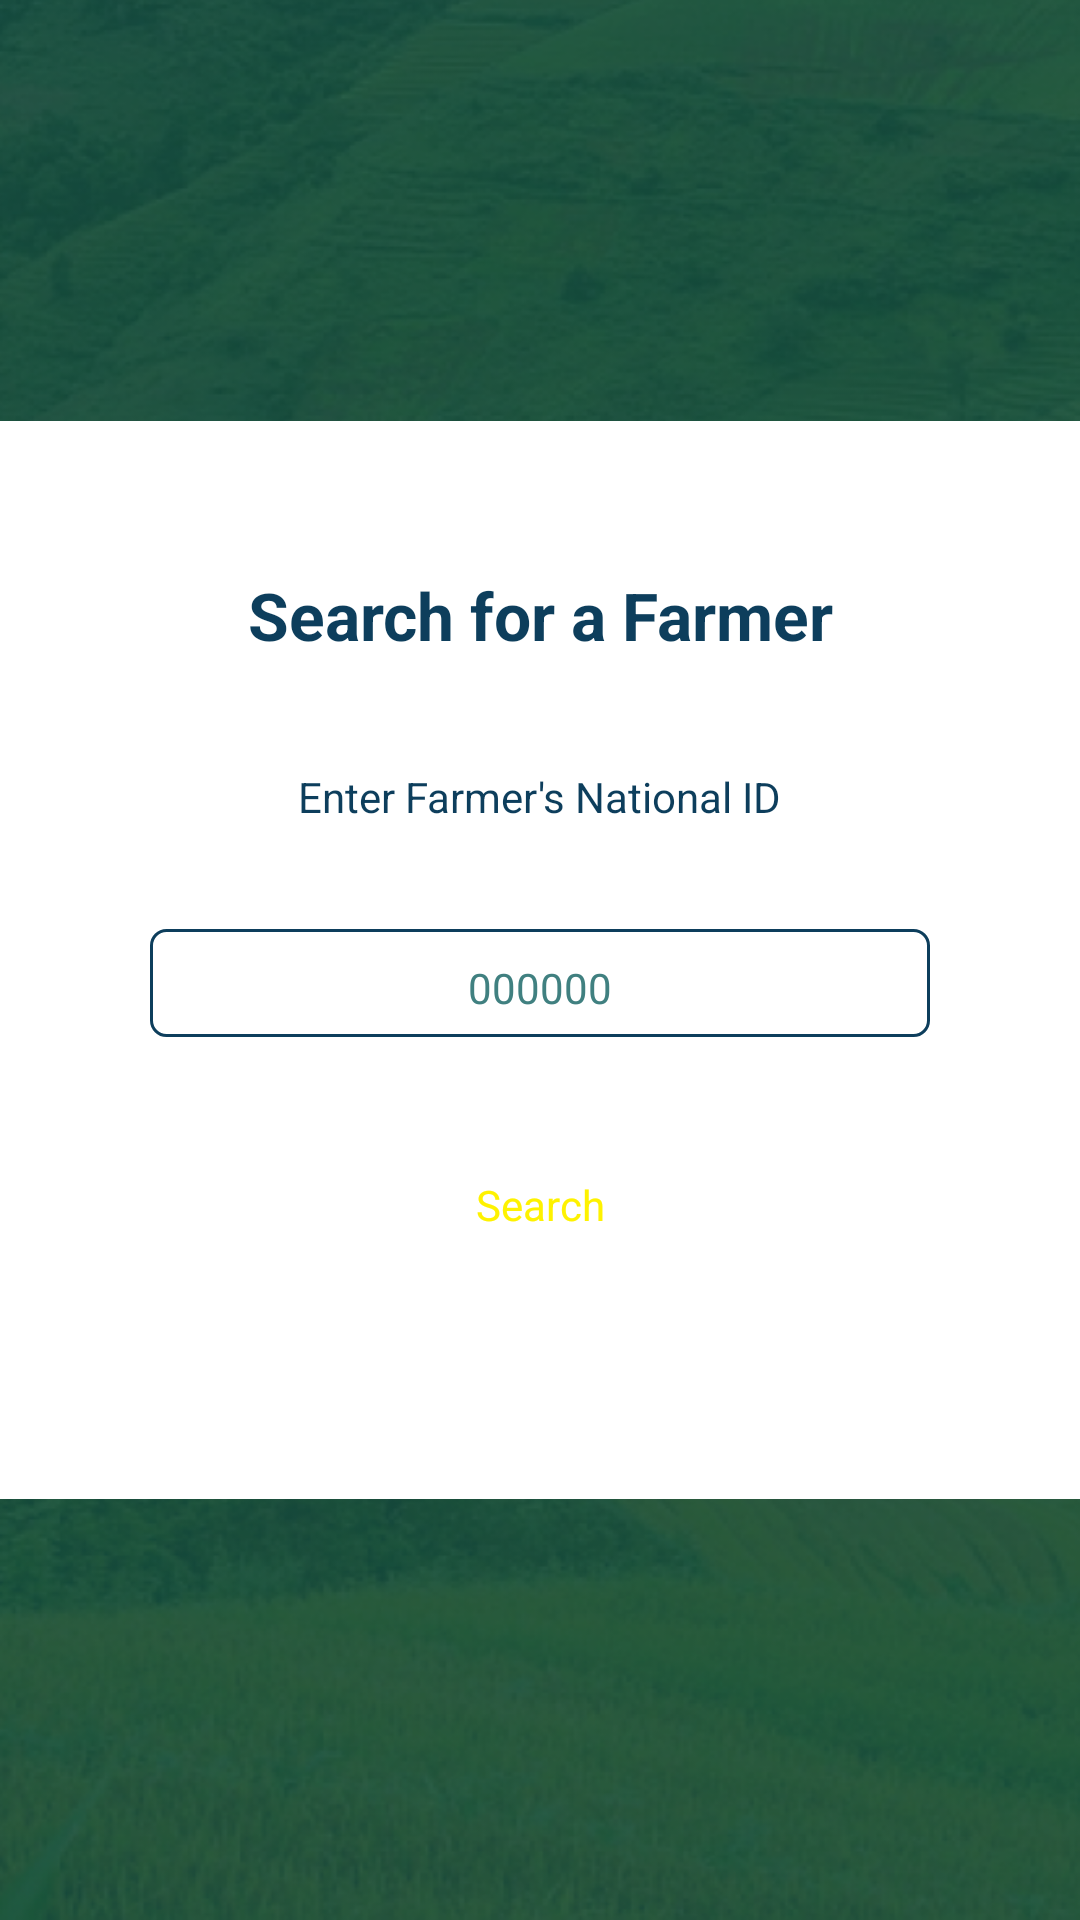

Layout XML and referenced resources for this Android screen:
<!-- AndroidManifest.xml: application theme Theme.FarmerMappingApp -->
<!-- res/layout/searchfarmer.xml -->
<?xml version="1.0" encoding="utf-8"?>
<androidx.constraintlayout.widget.ConstraintLayout xmlns:android="http://schemas.android.com/apk/res/android"
    android:layout_width="match_parent"
    android:layout_height="match_parent"
    android:background="@drawable/dialog_bg"
    xmlns:app="http://schemas.android.com/apk/res-auto" >

    <LinearLayout
        android:layout_width="match_parent"
        android:layout_height="wrap_content"
        android:background="@color/white"
        android:gravity="top"
        android:orientation="vertical"
        android:padding="50dp"
        app:layout_constraintBottom_toBottomOf="parent"
        app:layout_constraintEnd_toEndOf="parent"
        app:layout_constraintStart_toStartOf="parent"
        app:layout_constraintTop_toTopOf="parent" >

        <TextView
            android:layout_width="match_parent"
            android:layout_height="wrap_content"
            android:layout_marginBottom="10dp"
            android:gravity="center"
            android:text="@string/search_for_a_farmer"
            android:textAppearance="@style/TextAppearance.AppCompat.Large"
            android:textColor="@color/blue"
            android:textStyle="bold"/>

        <TextView
            android:id="@+id/error"
            android:layout_width="match_parent"
            android:layout_height="wrap_content"
            android:height="24dp"
            android:gravity="center"
            android:text=""
            android:textColor="@color/red"
            android:textSize="14sp" />

        <LinearLayout
            android:layout_width="match_parent"
            android:layout_height="wrap_content"
            android:orientation="vertical">

            <TextView
                android:layout_width="wrap_content"
                android:layout_height="wrap_content"
                android:layout_marginBottom="24dp"
                android:height="24dp"
                android:gravity="center"
                android:layout_gravity="center"
                android:text="@string/enter_farmer_s_national_id"
                android:textColor="@color/blue"
                android:textSize="14sp" />

            <LinearLayout
                android:layout_width="match_parent"
                android:layout_height="wrap_content"
                android:layout_marginBottom="8dp"
                android:layout_marginTop="8dp"
                android:background="@drawable/input_bluegreen_border"
                android:orientation="horizontal">

                <EditText
                    android:id="@+id/farmerId"
                    android:layout_width="0dp"
                    android:layout_height="wrap_content"
                    android:layout_weight="1"
                    android:backgroundTint="@color/translucent_white"
                    android:gravity="center"
                    android:hint="000000"
                    android:textAppearance="@style/TextAppearance.AppCompat.Body1"
                    android:inputType="number"
                    android:textColor="@color/blue"
                    android:textColorHint="@color/bluegreen"
                    android:textStyle="normal" />

            </LinearLayout>

        </LinearLayout>

        <androidx.appcompat.widget.AppCompatButton
            android:id="@+id/submit"
            android:layout_width="250dp"
            android:layout_height="wrap_content"
            android:layout_gravity="center"
            android:layout_marginTop="24dp"
            android:background="@drawable/green_button"
            android:text="Search"
            android:textAppearance="@style/TextAppearance.AppCompat.Body1"
            android:textStyle="normal"
            android:textSize="14sp"
            android:textAllCaps="false"
            android:textColor="@color/yellow"
            android:layout_marginBottom="24dp" />
    </LinearLayout>
    <ProgressBar
        android:id="@+id/progress"
        android:layout_width="wrap_content"
        android:layout_height="wrap_content"
        app:layout_constraintTop_toTopOf="parent"
        app:layout_constraintBottom_toBottomOf="parent"
        app:layout_constraintLeft_toLeftOf="parent"
        app:layout_constraintRight_toRightOf="parent"
        android:visibility="gone" />
</androidx.constraintlayout.widget.ConstraintLayout>
<!-- resources referenced by this layout -->
<resources>
  <color name="blue">#0D3E5C</color>
  <color name="bluegreen">#408080</color>
  <color name="red">#ED2E24</color>
  <color name="translucent_white">#B3FFFFFF</color>
  <color name="white">#FFFFFF</color>
  <color name="yellow">#fef200</color>
  <!-- drawable dialog_bg: png bitmap (drawable-v24, 420899 bytes) -->
  <!-- drawable input_bluegreen_border (drawable) -->
  <?xml version="1.0" encoding="utf-8"?>
  <shape android:shape="rectangle" xmlns:android="http://schemas.android.com/apk/res/android">
      <stroke android:width="1dp" android:color="@color/blue"/>
      <corners android:radius="5dp" />
  </shape>
  <string name="enter_farmer_s_national_id">Enter Farmer\'s National ID</string>
  <string name="search_for_a_farmer">Search for a Farmer</string>
  <style name="Theme.FarmerMappingApp" parent="Theme.MaterialComponents.DayNight.NoActionBar">
          
          <item name="colorPrimary">@color/blue</item>
          <item name="colorPrimaryVariant">@color/blue</item>
          <item name="colorOnPrimary">@color/white</item>
          
          <item name="colorSecondary">@color/green</item>
          <item name="colorSecondaryVariant">@color/blue</item>
          <item name="colorOnSecondary">@color/blue</item>
          
          <item name="android:statusBarColor" tools:targetApi="l">?attr/colorPrimary</item>
          
          <item name="android:spinnerItemStyle">@style/SpinnerItem</item>
          <item name="android:spinnerDropDownItemStyle">@style/SpinnerDropDownItem</item>
      </style>
  <color name="green">#047C0C</color>
  <style name="SpinnerItem">
          <item name="android:textColor">@color/blue</item>
          <item name="android:textSize">12sp</item>
          <item name="android:padding">10dp</item>
      </style>
  <style name="SpinnerDropDownItem">
          <item name="android:textColor">@color/blue</item>
          <item name="android:background">@color/white</item>
      </style>
</resources>
